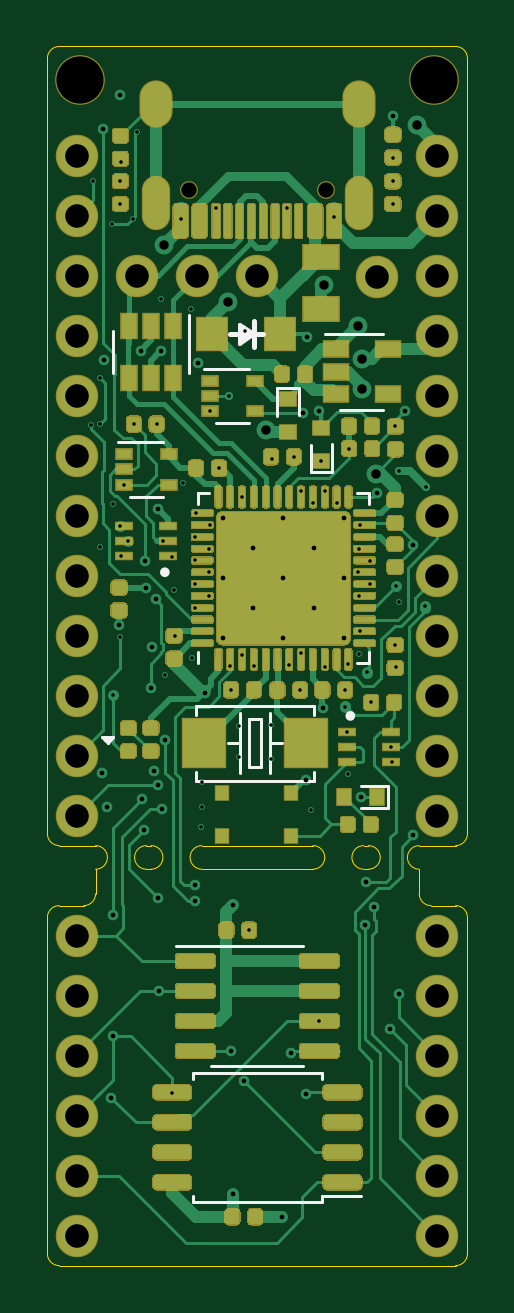
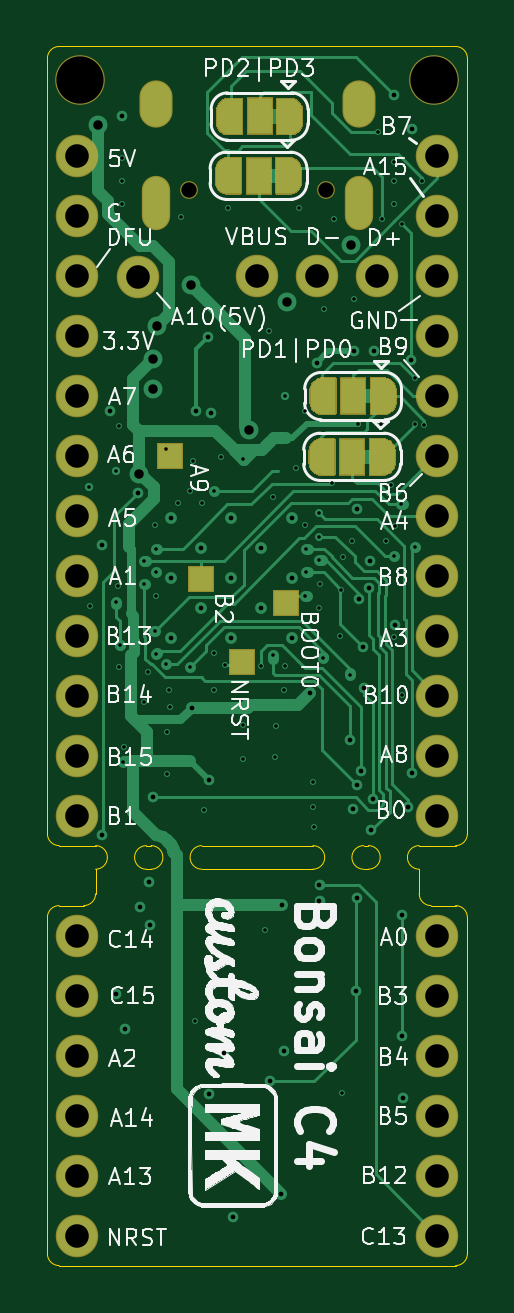
Circuit board: 12 layer files. Board 17.8 x 51.6 mm.
- bottom_copper: Bonsai_C4-B_Cu.gbr (40829 bytes)
- bottom_mask: Bonsai_C4-B_Mask.gbr (21483 bytes)
- bottom_silk: Bonsai_C4-B_SilkS.gbr (96584 bytes)
- outline: Bonsai_C4-Edge_Cuts.gbr (2790 bytes)
- top_copper: Bonsai_C4-F_Cu.gbr (95897 bytes)
- top_mask: Bonsai_C4-F_Mask.gbr (48303 bytes)
- paste: Bonsai_C4-F_Paste.gbr (51833 bytes)
- top_silk: Bonsai_C4-F_SilkS.gbr (4423 bytes)
- inner_copper: Bonsai_C4-In1_Cu.gbr (169398 bytes)
- inner_copper: Bonsai_C4-In2_Cu.gbr (270571 bytes)
- drill: Bonsai_C4-NPTH.drl (396 bytes)
- drill: Bonsai_C4-PTH.drl (4267 bytes)

=== bottom_copper: Bonsai_C4-B_Cu.gbr (40829 bytes, source omitted) ===
=== bottom_mask: Bonsai_C4-B_Mask.gbr (21483 bytes, source omitted) ===
=== bottom_silk: Bonsai_C4-B_SilkS.gbr (96584 bytes, source omitted) ===
=== outline: Bonsai_C4-Edge_Cuts.gbr ===
%TF.GenerationSoftware,KiCad,Pcbnew,(5.1.6-0-10_14)*%
%TF.CreationDate,2022-02-25T15:24:37-06:00*%
%TF.ProjectId,Bonsai_C4,426f6e73-6169-45f4-9334-2e6b69636164,rev?*%
%TF.SameCoordinates,Original*%
%TF.FileFunction,Profile,NP*%
%FSLAX46Y46*%
G04 Gerber Fmt 4.6, Leading zero omitted, Abs format (unit mm)*
G04 Created by KiCad (PCBNEW (5.1.6-0-10_14)) date 2022-02-25 15:24:37*
%MOMM*%
%LPD*%
G01*
G04 APERTURE LIST*
%TA.AperFunction,Profile*%
%ADD10C,0.050000*%
%TD*%
G04 APERTURE END LIST*
D10*
X109970000Y-130210000D02*
G75*
G03*
X109970000Y-129210000I0J500000D01*
G01*
X99230000Y-95380000D02*
G75*
G03*
X98730000Y-95880000I0J-500000D01*
G01*
X116510000Y-95880000D02*
G75*
G03*
X116010000Y-95380000I-500000J0D01*
G01*
X116010000Y-95380000D02*
X99230000Y-95380000D01*
X112120000Y-130210000D02*
X112320000Y-130210000D01*
X112120000Y-129210000D02*
X112320000Y-129210000D01*
X109970000Y-129210000D02*
X105270000Y-129210000D01*
X105270000Y-130210000D02*
X109970000Y-130210000D01*
X102920000Y-130210000D02*
X103120000Y-130210000D01*
X102920000Y-129210000D02*
X103120000Y-129210000D01*
X112120000Y-129210000D02*
G75*
G03*
X112120000Y-130210000I0J-500000D01*
G01*
X112320000Y-130210000D02*
G75*
G03*
X112320000Y-129210000I0J500000D01*
G01*
X105270000Y-129210000D02*
G75*
G03*
X105270000Y-130210000I0J-500000D01*
G01*
X103120000Y-130210000D02*
G75*
G03*
X103120000Y-129210000I0J500000D01*
G01*
X102920000Y-129210000D02*
G75*
G03*
X102920000Y-130210000I0J-500000D01*
G01*
X116010000Y-146990000D02*
G75*
G03*
X116510000Y-146490000I0J500000D01*
G01*
X98730000Y-146490000D02*
G75*
G03*
X99230000Y-146990000I500000J0D01*
G01*
X98730000Y-132250000D02*
X98730000Y-146490000D01*
X100270000Y-131750000D02*
X99230000Y-131750000D01*
X100770000Y-130210000D02*
G75*
G03*
X100770000Y-129210000I0J500000D01*
G01*
X98730000Y-128710000D02*
G75*
G03*
X99230000Y-129210000I500000J0D01*
G01*
X100270000Y-131750000D02*
G75*
G03*
X100770000Y-131250000I0J500000D01*
G01*
X99230000Y-129210000D02*
X100770000Y-129210000D01*
X99230000Y-131750000D02*
G75*
G03*
X98730000Y-132250000I0J-500000D01*
G01*
X100770000Y-131250000D02*
X100770000Y-130210000D01*
X116510000Y-128710000D02*
G75*
G02*
X116010000Y-129210000I-500000J0D01*
G01*
X116010000Y-131750000D02*
G75*
G02*
X116510000Y-132250000I0J-500000D01*
G01*
X114470000Y-131250000D02*
X114470000Y-130210000D01*
X114970000Y-131750000D02*
G75*
G02*
X114470000Y-131250000I0J500000D01*
G01*
X114470000Y-130210000D02*
G75*
G02*
X114470000Y-129210000I0J500000D01*
G01*
X114970000Y-131750000D02*
X116010000Y-131750000D01*
X116510000Y-132250000D02*
X116510000Y-146490000D01*
X116010000Y-129210000D02*
X114470000Y-129210000D01*
X99230000Y-146990000D02*
X116010000Y-146990000D01*
X116510000Y-128710000D02*
X116510000Y-95880000D01*
X98730000Y-95880000D02*
X98730000Y-128710000D01*
M02*

=== top_copper: Bonsai_C4-F_Cu.gbr (95897 bytes, source omitted) ===
=== top_mask: Bonsai_C4-F_Mask.gbr (48303 bytes, source omitted) ===
=== paste: Bonsai_C4-F_Paste.gbr (51833 bytes, source omitted) ===
=== top_silk: Bonsai_C4-F_SilkS.gbr ===
%TF.GenerationSoftware,KiCad,Pcbnew,(5.1.6-0-10_14)*%
%TF.CreationDate,2022-02-25T15:24:37-06:00*%
%TF.ProjectId,Bonsai_C4,426f6e73-6169-45f4-9334-2e6b69636164,rev?*%
%TF.SameCoordinates,Original*%
%TF.FileFunction,Legend,Top*%
%TF.FilePolarity,Positive*%
%FSLAX46Y46*%
G04 Gerber Fmt 4.6, Leading zero omitted, Abs format (unit mm)*
G04 Created by KiCad (PCBNEW (5.1.6-0-10_14)) date 2022-02-25 15:24:37*
%MOMM*%
%LPD*%
G01*
G04 APERTURE LIST*
%ADD10C,0.120000*%
%ADD11C,0.254000*%
%ADD12C,0.203200*%
%ADD13C,0.152400*%
%ADD14C,0.200000*%
%ADD15C,0.130000*%
%ADD16C,0.127000*%
G04 APERTURE END LIST*
D10*
%TO.C,U3*%
X105112000Y-114755000D02*
X105112000Y-114280000D01*
X105112000Y-114280000D02*
X105587000Y-114280000D01*
X112332000Y-121025000D02*
X112332000Y-121500000D01*
X112332000Y-121500000D02*
X111857000Y-121500000D01*
X112332000Y-114755000D02*
X112332000Y-114280000D01*
X112332000Y-114280000D02*
X111857000Y-114280000D01*
X105112000Y-121025000D02*
X105112000Y-121500000D01*
%TO.C,U7*%
X107620000Y-138560000D02*
X109570000Y-138560000D01*
X107620000Y-138560000D02*
X105670000Y-138560000D01*
X107620000Y-133440000D02*
X109570000Y-133440000D01*
X107620000Y-133440000D02*
X104170000Y-133440000D01*
%TO.C,U6*%
X107620000Y-138835000D02*
X104895000Y-138835000D01*
X104895000Y-138835000D02*
X104895000Y-139095000D01*
X107620000Y-138835000D02*
X110345000Y-138835000D01*
X110345000Y-138835000D02*
X110345000Y-139095000D01*
X107620000Y-144285000D02*
X104895000Y-144285000D01*
X104895000Y-144285000D02*
X104895000Y-144025000D01*
X107620000Y-144285000D02*
X110345000Y-144285000D01*
X110345000Y-144285000D02*
X110345000Y-144025000D01*
X110345000Y-144025000D02*
X112020000Y-144025000D01*
%TO.C,U2*%
X101504000Y-107412000D02*
X101504000Y-109212000D01*
X104724000Y-109212000D02*
X104724000Y-106762000D01*
%TO.C,D5*%
X109872800Y-113380000D02*
X110787200Y-113380000D01*
X109872800Y-112230000D02*
X109872800Y-113380000D01*
X110787200Y-112223000D02*
X110787200Y-113373000D01*
D11*
%TO.C,D4*%
X107191000Y-107461000D02*
X107191000Y-107661000D01*
X106991000Y-107311000D02*
X106991000Y-107811000D01*
D12*
X107841000Y-107561000D02*
X107491000Y-107561000D01*
X107491000Y-107561000D02*
X107491000Y-108111000D01*
X107491000Y-107561000D02*
X107491000Y-107011000D01*
D13*
X107491000Y-107561000D02*
X106891000Y-107961000D01*
X106891000Y-107961000D02*
X106891000Y-107161000D01*
X106891000Y-107161000D02*
X107491000Y-107561000D01*
D12*
X107291000Y-107561000D02*
X106441000Y-107561000D01*
D10*
%TO.C,D1*%
X108447800Y-111009000D02*
X108447800Y-109859000D01*
X109362200Y-111002000D02*
X109362200Y-109852000D01*
X109362200Y-109852000D02*
X108447800Y-109852000D01*
%TO.C,U5*%
X102209000Y-114435000D02*
X103609000Y-114435000D01*
X103609000Y-112115000D02*
X101709000Y-112115000D01*
D14*
%TO.C,Q2*%
X103802000Y-117637000D02*
G75*
G03*
X103802000Y-117637000I-100000J0D01*
G01*
D10*
%TO.C,D2*%
X113150000Y-127602200D02*
X113150000Y-126687800D01*
X112000000Y-127602200D02*
X113150000Y-127602200D01*
X111993000Y-126687800D02*
X113143000Y-126687800D01*
%TO.C,U1*%
X112932000Y-107545000D02*
X110482000Y-107545000D01*
X111132000Y-110765000D02*
X112932000Y-110765000D01*
%TO.C,U4*%
X105869000Y-111334000D02*
X107269000Y-111334000D01*
X107269000Y-109014000D02*
X105369000Y-109014000D01*
D14*
%TO.C,Q1*%
X111652000Y-123720000D02*
G75*
G03*
X111652000Y-123720000I-100000J0D01*
G01*
D15*
%TO.C,D3*%
X101367800Y-124731000D02*
X101164600Y-124731000D01*
D10*
X101520200Y-124629400D02*
X101037600Y-124629400D01*
X101037600Y-124629400D02*
X101291600Y-124883400D01*
X101291600Y-124883400D02*
X101520200Y-124629400D01*
D16*
%TO.C,Y1*%
X108144000Y-124880000D02*
X108652000Y-124880000D01*
X106874000Y-124880000D02*
X106366000Y-124880000D01*
X108144000Y-124880000D02*
X108144000Y-126150000D01*
X108144000Y-123610000D02*
X108144000Y-124880000D01*
X106874000Y-124880000D02*
X106874000Y-126150000D01*
X106874000Y-123610000D02*
X106874000Y-124880000D01*
X107763000Y-123864000D02*
X107255000Y-123864000D01*
X107763000Y-125896000D02*
X107763000Y-123864000D01*
X107255000Y-125896000D02*
X107763000Y-125896000D01*
X107255000Y-123864000D02*
X107255000Y-125896000D01*
X110008360Y-123282340D02*
X105009640Y-123282340D01*
X110008360Y-123681120D02*
X110008360Y-123282340D01*
X110008360Y-126477660D02*
X110008360Y-126078880D01*
X105009640Y-126477660D02*
X110008360Y-126477660D01*
X105009640Y-126078880D02*
X105009640Y-126477660D01*
X105009640Y-123282340D02*
X105009640Y-123681120D01*
%TD*%
M02*

=== inner_copper: Bonsai_C4-In1_Cu.gbr (169398 bytes, source omitted) ===
=== inner_copper: Bonsai_C4-In2_Cu.gbr (270571 bytes, source omitted) ===
=== drill: Bonsai_C4-NPTH.drl ===
M48
; DRILL file {KiCad (5.1.6-0-10_14)} date Friday, February 25, 2022 at 03:24:49 PM
; FORMAT={-:-/ absolute / metric / decimal}
; #@! TF.CreationDate,2022-02-25T15:24:49-06:00
; #@! TF.GenerationSoftware,Kicad,Pcbnew,(5.1.6-0-10_14)
; #@! TF.FileFunction,NonPlated,1,4,NPTH
FMAT,2
METRIC
T1C0.650
T2C2.000
%
G90
G05
T1
X104.73Y-101.449
X110.51Y-101.449
T2
X115.11Y-96.78
X100.13Y-96.78
T0
M30

=== drill: Bonsai_C4-PTH.drl ===
M48
; DRILL file {KiCad (5.1.6-0-10_14)} date Friday, February 25, 2022 at 03:24:49 PM
; FORMAT={-:-/ absolute / metric / decimal}
; #@! TF.CreationDate,2022-02-25T15:24:49-06:00
; #@! TF.GenerationSoftware,Kicad,Pcbnew,(5.1.6-0-10_14)
; #@! TF.FileFunction,Plated,1,4,PTH
FMAT,2
METRIC
T1C0.150
T2C0.200
T3C0.400
T4C0.600
T5C1.000
%
G90
G05
T1
X100.565Y-111.396
X100.65Y-101.06
X100.956Y-116.573
X100.964Y-109.411
X100.964Y-111.371
X101.48Y-102.91
X101.505Y-122.852
X101.521Y-114.763
X101.798Y-115.659
X101.82Y-120.39
X101.821Y-101.079
X101.821Y-102.049
X101.833Y-100.269
X101.838Y-116.959
X101.959Y-113.925
X102.16Y-116.314
X102.35Y-102.67
X102.383Y-111.368
X102.52Y-98.99
X103.353Y-111.368
X103.545Y-106.066
X103.626Y-116.315
X103.703Y-121.983
X103.994Y-116.978
X104.025Y-139.668
X104.09Y-118.4
X104.116Y-120.346
X104.37Y-102.688
X104.48Y-113.88
X104.809Y-106.488
X104.841Y-121.266
X104.989Y-118.14
X104.992Y-119.139
X104.994Y-117.14
X104.997Y-116.149
X105.001Y-115.14
X105.239Y-128.442
X105.255Y-127.593
X105.275Y-126.524
X105.565Y-116.64
X105.574Y-117.64
X105.589Y-118.638
X105.593Y-115.639
X105.619Y-110.824
X105.87Y-102.225
X105.992Y-113.227
X106.434Y-110.176
X106.472Y-121.621
X106.497Y-122.615
X106.825Y-124.136
X106.858Y-125.479
X106.971Y-121.136
X106.972Y-114.453
X107.109Y-107.421
X107.277Y-132.79
X107.471Y-121.595
X108.213Y-124.113
X108.213Y-125.524
X108.241Y-112.829
X108.87Y-102.225
X108.972Y-121.585
X109.158Y-112.75
X109.438Y-122.625
X109.468Y-121.056
X109.471Y-114.209
X109.875Y-127.707
X109.971Y-114.705
X110.245Y-136.635
X110.33Y-112.93
X110.471Y-114.18
X110.474Y-121.639
X110.87Y-102.605
X110.971Y-114.706
X111.323Y-123.332
X111.341Y-122.625
X111.432Y-124.39
X111.435Y-126.192
X111.471Y-121.507
X111.507Y-112.408
X111.899Y-117.64
X111.908Y-116.64
X111.914Y-118.641
X111.928Y-121.096
X111.969Y-120.139
X111.973Y-115.635
X112.26Y-121.871
X112.402Y-118.14
X112.405Y-117.141
X112.427Y-123.15
X113.272Y-125.04
X113.317Y-125.676
X113.352Y-101.09
X113.356Y-102.029
X113.358Y-100.082
X113.444Y-120.733
X113.463Y-111.466
X113.482Y-121.666
X113.506Y-118.201
X113.611Y-118.916
X113.623Y-113.359
X114.71Y-119.069
X114.756Y-114.041
T2
X101.062Y-126.157
X101.081Y-98.878
X101.113Y-108.643
X101.254Y-127.582
X101.442Y-139.874
X101.49Y-137.29
X101.509Y-132.132
X101.777Y-119.876
X101.822Y-97.44
X102.682Y-108.251
X102.738Y-127.254
X102.811Y-128.555
X102.841Y-117.149
X102.912Y-118.303
X103.103Y-122.524
X103.155Y-120.79
X103.238Y-126.066
X103.32Y-118.78
X103.395Y-114.962
X103.398Y-131.415
X103.416Y-126.639
X103.463Y-135.365
X103.522Y-108.291
X103.589Y-127.667
X103.707Y-124.758
X104.991Y-130.885
X104.991Y-131.54
X105.107Y-108.774
X105.398Y-122.757
X106.483Y-137.914
X106.593Y-131.745
X106.602Y-143.945
X107.067Y-139.194
X108.654Y-144.953
X109.04Y-137.995
X109.566Y-110.892
X109.663Y-126.436
X109.675Y-139.714
X109.73Y-107.692
X110.226Y-110.817
X110.4Y-123.368
X112.025Y-127.168
X112.186Y-132.581
X112.202Y-130.748
X112.576Y-131.812
X112.692Y-114.284
X113.219Y-136.957
X113.359Y-98.304
X113.617Y-135.508
X113.879Y-110.795
X114.2Y-116.484
X114.208Y-128.781
X106.172Y-115.34
X106.172Y-117.89
X106.172Y-120.44
X107.447Y-116.615
X107.447Y-119.165
X108.722Y-115.34
X108.722Y-117.89
X108.722Y-120.44
X109.997Y-116.615
X109.997Y-119.165
X111.272Y-115.34
X111.272Y-117.89
X111.272Y-120.44
T3
X103.665Y-103.764
X106.364Y-106.197
X107.982Y-111.608
X110.43Y-105.467
X111.87Y-107.2
X112.052Y-109.88
X112.058Y-108.629
X112.636Y-113.461
X114.373Y-98.687
T5
X115.24Y-100.0
X115.24Y-102.54
X115.24Y-105.08
X115.24Y-107.62
X115.24Y-110.16
X115.24Y-112.7
X115.24Y-115.24
X115.24Y-117.78
X115.24Y-120.32
X115.24Y-122.86
X115.24Y-125.4
X115.24Y-127.94
X112.68Y-105.12
X100.0Y-100.0
X100.0Y-102.54
X100.0Y-105.08
X100.0Y-107.62
X100.0Y-110.16
X100.0Y-112.7
X100.0Y-115.24
X100.0Y-117.78
X100.0Y-120.32
X100.0Y-122.86
X100.0Y-125.4
X100.0Y-127.94
X102.54Y-105.08
X105.08Y-105.08
X107.62Y-105.08
X100.0Y-133.02
X100.0Y-135.56
X100.0Y-138.1
X100.0Y-140.64
X100.0Y-143.18
X100.0Y-145.72
X115.24Y-133.02
X115.24Y-135.56
X115.24Y-138.1
X115.24Y-140.64
X115.24Y-143.18
X115.24Y-145.72
T4
G00X103.32Y-98.1
M15
G01X103.32Y-97.5
M16
G05
G00X103.32Y-102.55
M15
G01X103.32Y-101.45
M16
G05
G00X111.92Y-98.1
M15
G01X111.92Y-97.5
M16
G05
G00X111.92Y-102.55
M15
G01X111.92Y-101.45
M16
G05
T0
M30

